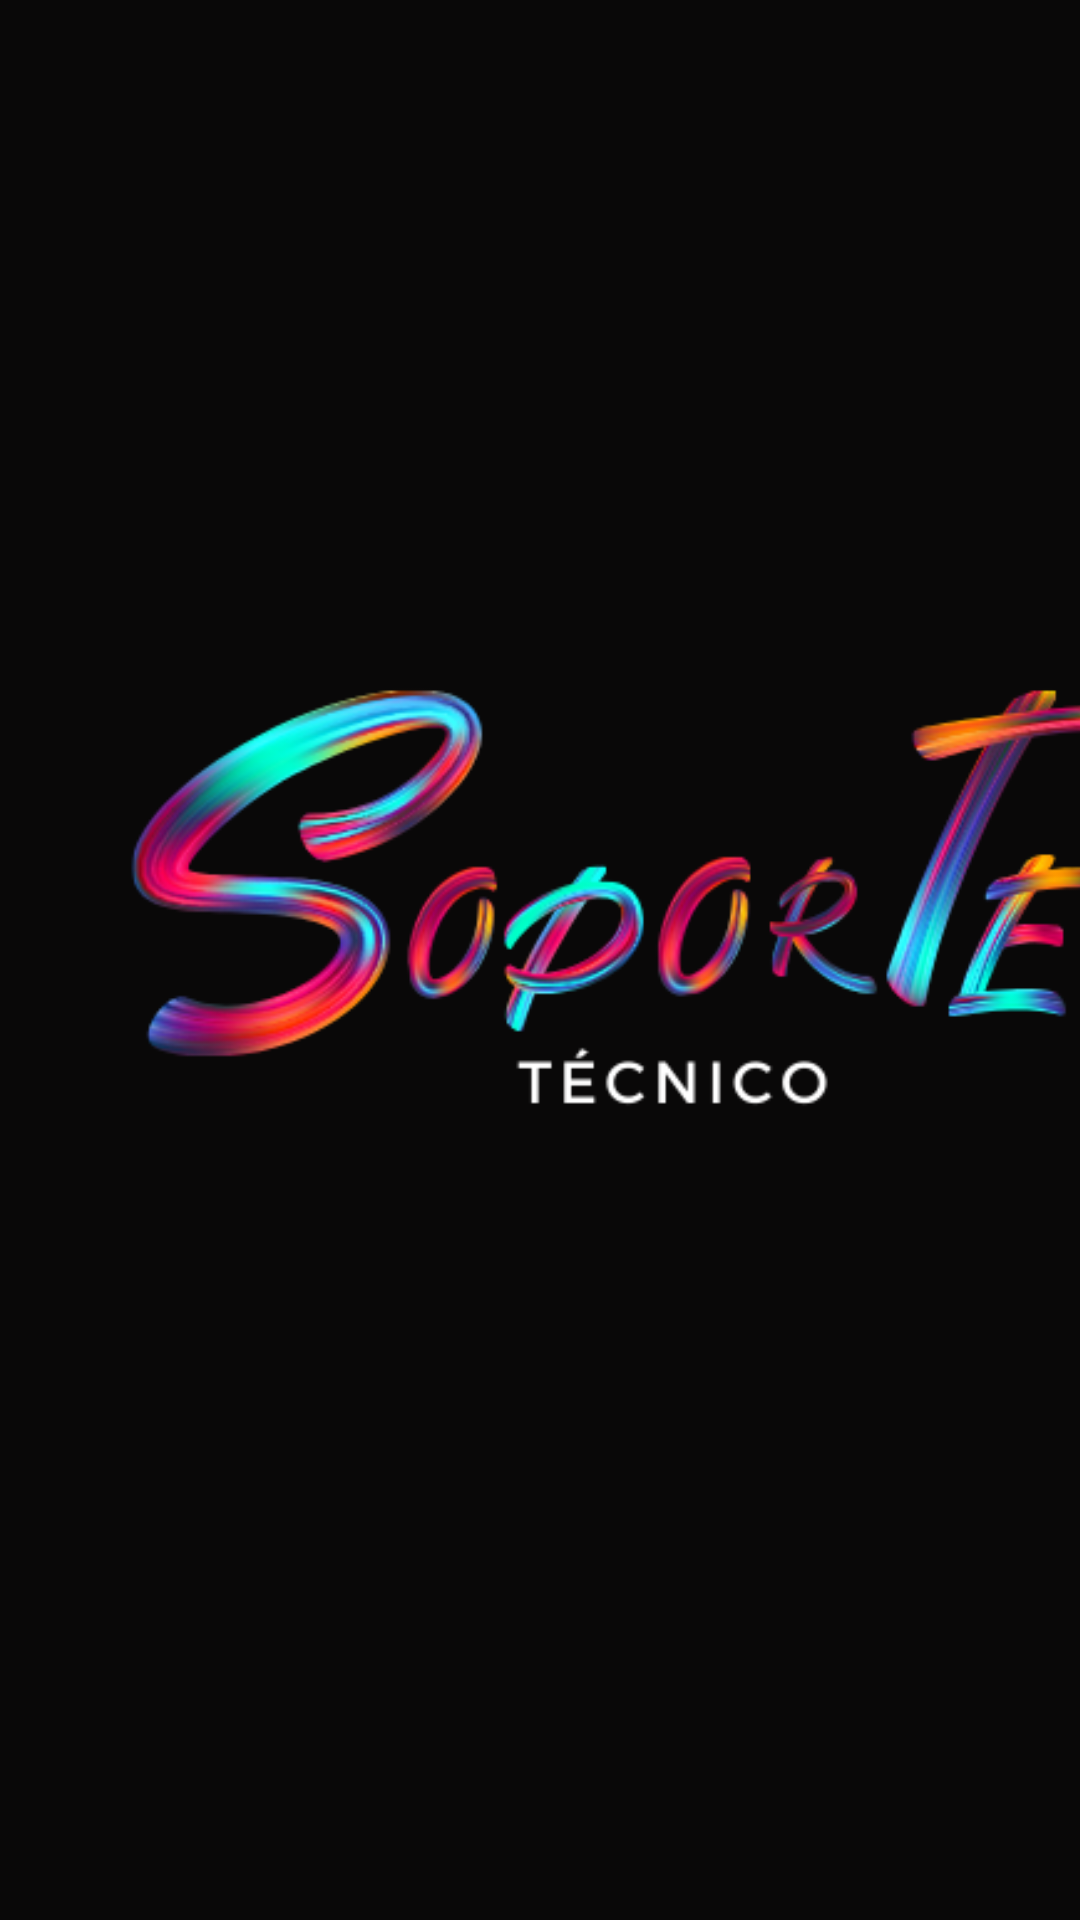

Write the Android layout XML for this screen, with the resource values it uses.
<!-- AndroidManifest.xml: application theme Theme.CRUD_A1_SOF -->
<!-- res/layout/activity_main.xml -->
<?xml version="1.0" encoding="utf-8"?>
<androidx.constraintlayout.widget.ConstraintLayout xmlns:android="http://schemas.android.com/apk/res/android"
    xmlns:app="http://schemas.android.com/apk/res-auto"
    xmlns:tools="http://schemas.android.com/tools"
    android:id="@+id/main"
    android:layout_width="match_parent"
    android:layout_height="match_parent"
    android:background="#0E0B0B"
    android:backgroundTint="#090808"
    tools:context=".MainActivity">

    <ImageView
        android:id="@+id/imageView"
        android:layout_width="414dp"
        android:layout_height="508dp"
        app:layout_constraintBottom_toBottomOf="parent"
        app:layout_constraintEnd_toEndOf="parent"
        app:layout_constraintHorizontal_bias="0.0"
        app:layout_constraintStart_toStartOf="parent"
        app:layout_constraintTop_toTopOf="parent"
        app:layout_constraintVertical_bias="0.497"
        app:srcCompat="@drawable/soporte" />
</androidx.constraintlayout.widget.ConstraintLayout>
<!-- resources referenced by this layout -->
<resources>
  <!-- drawable soporte: png bitmap (drawable, 71213 bytes) -->
  <style name="Theme.CRUD_A1_SOF" parent="Base.Theme.CRUD_A1_SOF" />
  <style name="Base.Theme.CRUD_A1_SOF" parent="Theme.Material3.DayNight.NoActionBar">
          
          
      </style>
</resources>
